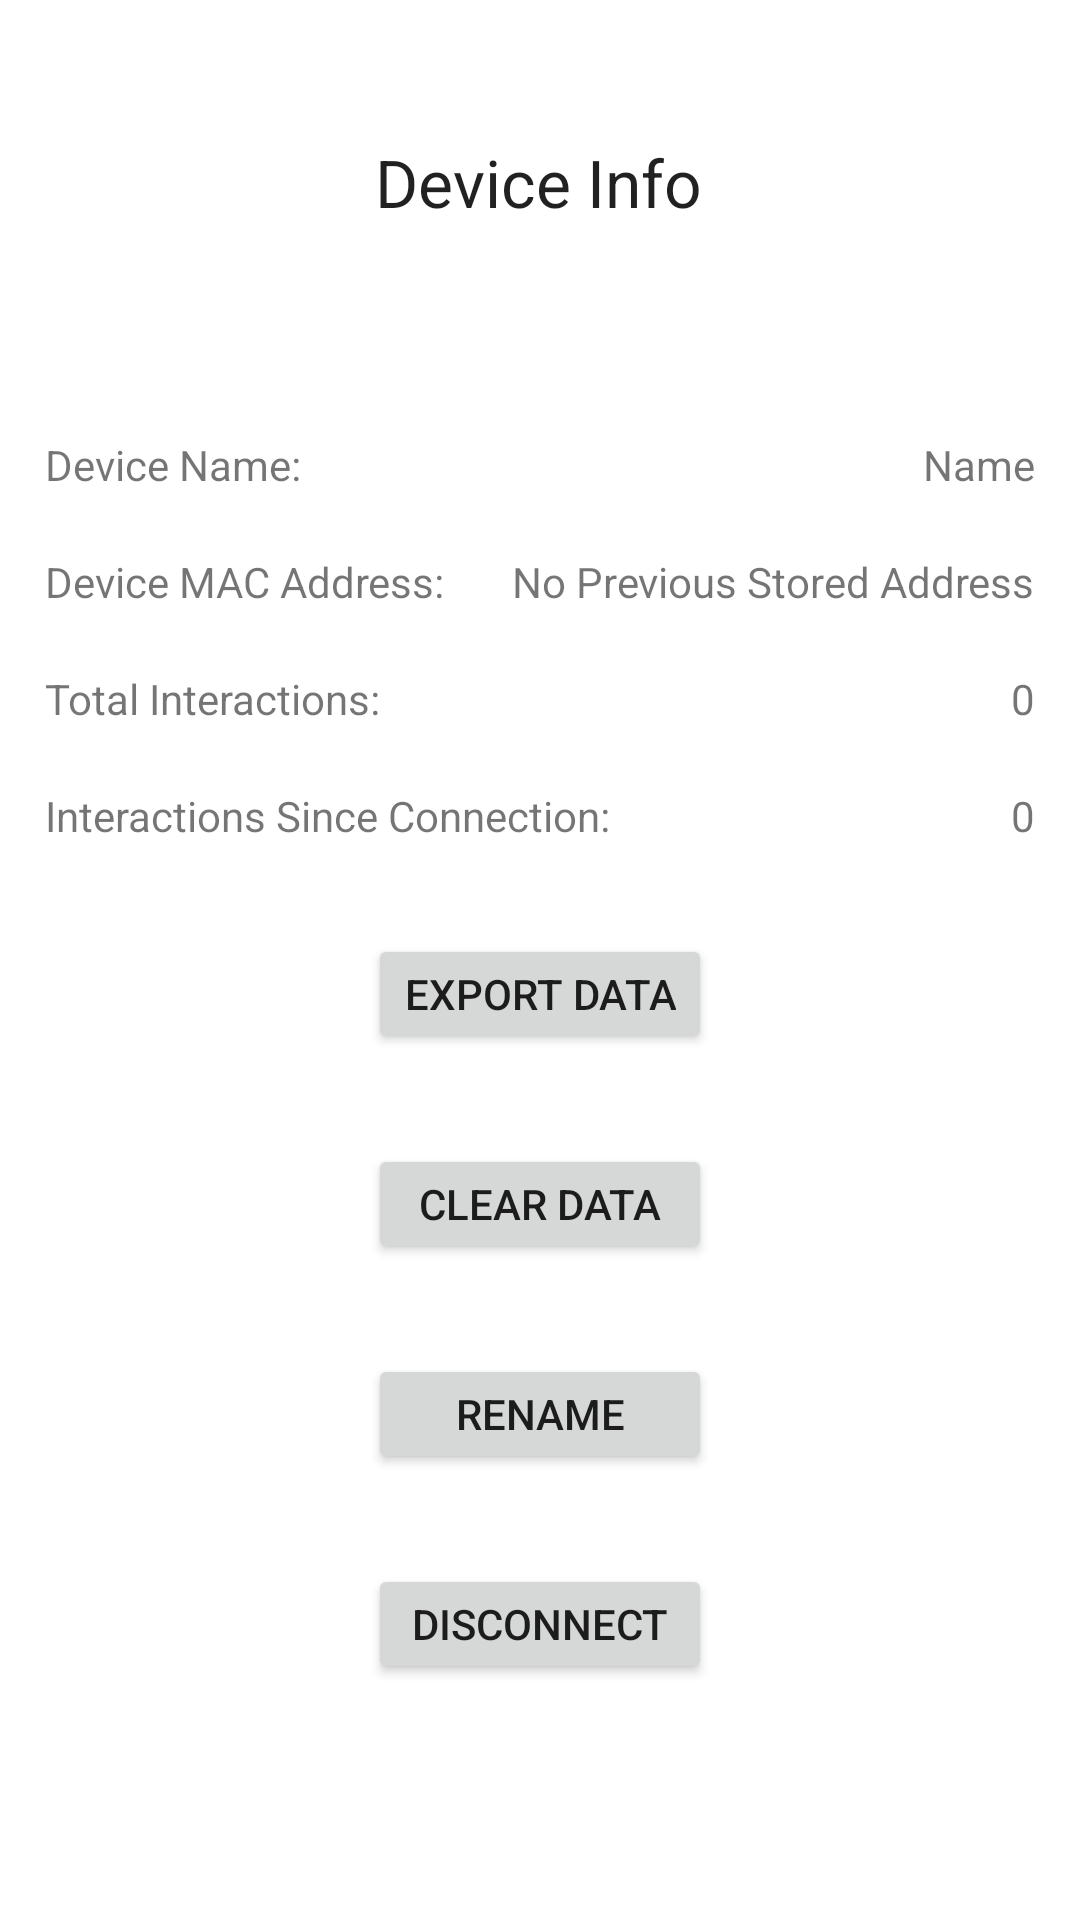

Produce the Android XML layout that renders to this screen, including the resource entries it uses.
<!-- AndroidManifest.xml: application theme Theme.Configurator -->
<!-- res/layout/fragment_device_info.xml -->
<?xml version="1.0" encoding="utf-8"?>
<androidx.constraintlayout.widget.ConstraintLayout xmlns:android="http://schemas.android.com/apk/res/android"
    xmlns:app="http://schemas.android.com/apk/res-auto"
    xmlns:tools="http://schemas.android.com/tools"
    android:id="@+id/frameLayout"
    android:layout_width="match_parent"
    android:layout_height="match_parent"
    tools:context=".Fragments.DeviceInfoFragment">

    <ImageView
        android:id="@+id/ivConnected"
        android:layout_width="wrap_content"
        android:layout_height="wrap_content"
        android:layout_marginTop="16dp"
        android:layout_marginEnd="16dp"
        android:contentDescription="@string/cd_img_connected"
        android:src="@drawable/ic_connected"
        app:layout_constraintEnd_toEndOf="parent"
        app:layout_constraintTop_toTopOf="parent" />

    <TextView
        android:id="@+id/tvDiTitle"
        android:layout_width="wrap_content"
        android:layout_height="wrap_content"
        android:layout_marginTop="30dp"
        android:text="@string/f_di_title"
        android:textAppearance="@style/TextAppearance.AppCompat.Large"
        app:layout_constraintEnd_toEndOf="parent"
        app:layout_constraintHorizontal_bias="0.498"
        app:layout_constraintStart_toStartOf="parent"
        app:layout_constraintTop_toBottomOf="@+id/ivConnected" />

    <TextView
        android:id="@+id/tvDiMacLabel"
        android:layout_width="wrap_content"
        android:layout_height="wrap_content"
        android:layout_marginTop="20dp"
        android:text="@string/f_di_maclabel"
        app:layout_constraintStart_toStartOf="@+id/tvDiAliasLabel"
        app:layout_constraintTop_toBottomOf="@+id/tvDiAliasLabel" />

    <TextView
        android:id="@+id/tvDiMacInfo"
        android:layout_width="wrap_content"
        android:layout_height="wrap_content"
        android:text="@string/f_di_mac_default"
        app:layout_constraintEnd_toEndOf="@+id/tvDiAliasInfo"
        app:layout_constraintTop_toTopOf="@+id/tvDiMacLabel" />

    <TextView
        android:id="@+id/tvDiAliasLabel"
        android:layout_width="wrap_content"
        android:layout_height="wrap_content"
        android:layout_marginStart="15dp"
        android:layout_marginTop="70dp"
        android:text="@string/f_di_aliaslabel"
        app:layout_constraintStart_toStartOf="parent"
        app:layout_constraintTop_toBottomOf="@+id/tvDiTitle" />

    <TextView
        android:id="@+id/tvDiAliasInfo"
        android:layout_width="wrap_content"
        android:layout_height="wrap_content"
        android:layout_marginTop="70dp"
        android:layout_marginEnd="15dp"
        android:text="@string/f_di_alias_default"
        app:layout_constraintEnd_toEndOf="parent"
        app:layout_constraintTop_toBottomOf="@+id/tvDiTitle" />

    <TextView
        android:id="@+id/tvDiTotalLabel"
        android:layout_width="wrap_content"
        android:layout_height="wrap_content"
        android:layout_marginTop="20dp"
        android:text="@string/f_di_total_interactions"
        app:layout_constraintStart_toStartOf="@+id/tvDiMacLabel"
        app:layout_constraintTop_toBottomOf="@+id/tvDiMacLabel" />

    <TextView
        android:id="@+id/tvDiTotalInfo"
        android:layout_width="wrap_content"
        android:layout_height="wrap_content"
        android:text="@string/f_di_interaction_data_default"
        app:layout_constraintEnd_toEndOf="@+id/tvDiAliasInfo"
        app:layout_constraintTop_toTopOf="@+id/tvDiTotalLabel" />

    <TextView
        android:id="@+id/tvDiCurrentLabel"
        android:layout_width="wrap_content"
        android:layout_height="wrap_content"
        android:layout_marginTop="20dp"
        android:text="@string/f_di_connection_interactions"
        app:layout_constraintStart_toStartOf="@+id/tvDiTotalLabel"
        app:layout_constraintTop_toBottomOf="@+id/tvDiTotalLabel" />

    <TextView
        android:id="@+id/tvDiCurrentInfo"
        android:layout_width="wrap_content"
        android:layout_height="wrap_content"
        android:text="@string/f_di_interaction_data_default"
        app:layout_constraintEnd_toEndOf="@+id/tvDiTotalInfo"
        app:layout_constraintStart_toStartOf="@+id/tvDiTotalInfo"
        app:layout_constraintTop_toTopOf="@+id/tvDiCurrentLabel" />

    <Button
        android:id="@+id/bDiExport"
        android:layout_width="wrap_content"
        android:layout_height="40dp"
        android:layout_marginTop="30dp"
        android:text="@string/f_di_export"
        app:layout_constraintEnd_toEndOf="parent"
        app:layout_constraintStart_toStartOf="parent"
        app:layout_constraintTop_toBottomOf="@+id/tvDiCurrentLabel" />

    <Button
        android:id="@+id/bDiClear"
        android:layout_width="0dp"
        android:layout_height="40dp"
        android:layout_marginTop="30dp"
        android:text="@string/f_di_clear"
        app:layout_constraintEnd_toEndOf="@+id/bDiExport"
        app:layout_constraintStart_toStartOf="@+id/bDiExport"
        app:layout_constraintTop_toBottomOf="@+id/bDiExport" />

    <Button
        android:id="@+id/bDiDisconnect"
        android:layout_width="0dp"
        android:layout_height="40dp"
        android:layout_marginTop="30dp"
        android:text="@string/f_di_disconnect"
        app:layout_constraintEnd_toEndOf="@+id/bDiClear"
        app:layout_constraintStart_toStartOf="@+id/bDiClear"
        app:layout_constraintTop_toBottomOf="@+id/bDiRename" />

    <Button
        android:id="@+id/bDiRename"
        android:layout_width="0dp"
        android:layout_height="40dp"
        android:layout_marginTop="30dp"
        android:text="@string/f_di_rename"
        app:layout_constraintEnd_toEndOf="@+id/bDiClear"
        app:layout_constraintStart_toStartOf="@+id/bDiClear"
        app:layout_constraintTop_toBottomOf="@+id/bDiClear" />
</androidx.constraintlayout.widget.ConstraintLayout>
<!-- resources referenced by this layout -->
<resources>
  <string name="cd_img_connected">Image showing that ESP32 device is connected.</string>
  <string name="f_di_alias_default">Name</string>
  <string name="f_di_aliaslabel">Device Name:</string>
  <string name="f_di_clear">Clear Data</string>
  <string name="f_di_connection_interactions">Interactions Since Connection:</string>
  <string name="f_di_disconnect">Disconnect</string>
  <string name="f_di_export">Export Data</string>
  <string name="f_di_interaction_data_default">0</string>
  <string name="f_di_mac_default">No Previous Stored Address</string>
  <string name="f_di_maclabel">Device MAC Address:</string>
  <string name="f_di_rename">Rename</string>
  <string name="f_di_title">Device Info</string>
  <string name="f_di_total_interactions">Total Interactions:</string>
  <style name="Theme.Configurator" parent="Theme.MaterialComponents.DayNight.NoActionBar">
          
          <item name="colorPrimary">@color/purple_500</item>
          <item name="colorPrimaryVariant">@color/purple_700</item>
          <item name="colorOnPrimary">@color/white</item>
          
          <item name="colorSecondary">@color/teal_200</item>
          <item name="colorSecondaryVariant">@color/teal_700</item>
          <item name="colorOnSecondary">@color/black</item>
          
          <item name="android:statusBarColor" tools:targetApi="l">?attr/colorPrimaryVariant</item>
          
      </style>
  <!-- not gathered from this repository: default colours our renderer supplied (Android Studio template values) -->
  <color name="purple_500">#FF6200EE</color>
  <color name="purple_700">#FF3700B3</color>
  <color name="teal_200">#FF03DAC5</color>
  <color name="teal_700">#FF018786</color>
  <color name="black">#FF000000</color>
  <color name="white">#FFFFFFFF</color>
</resources>
